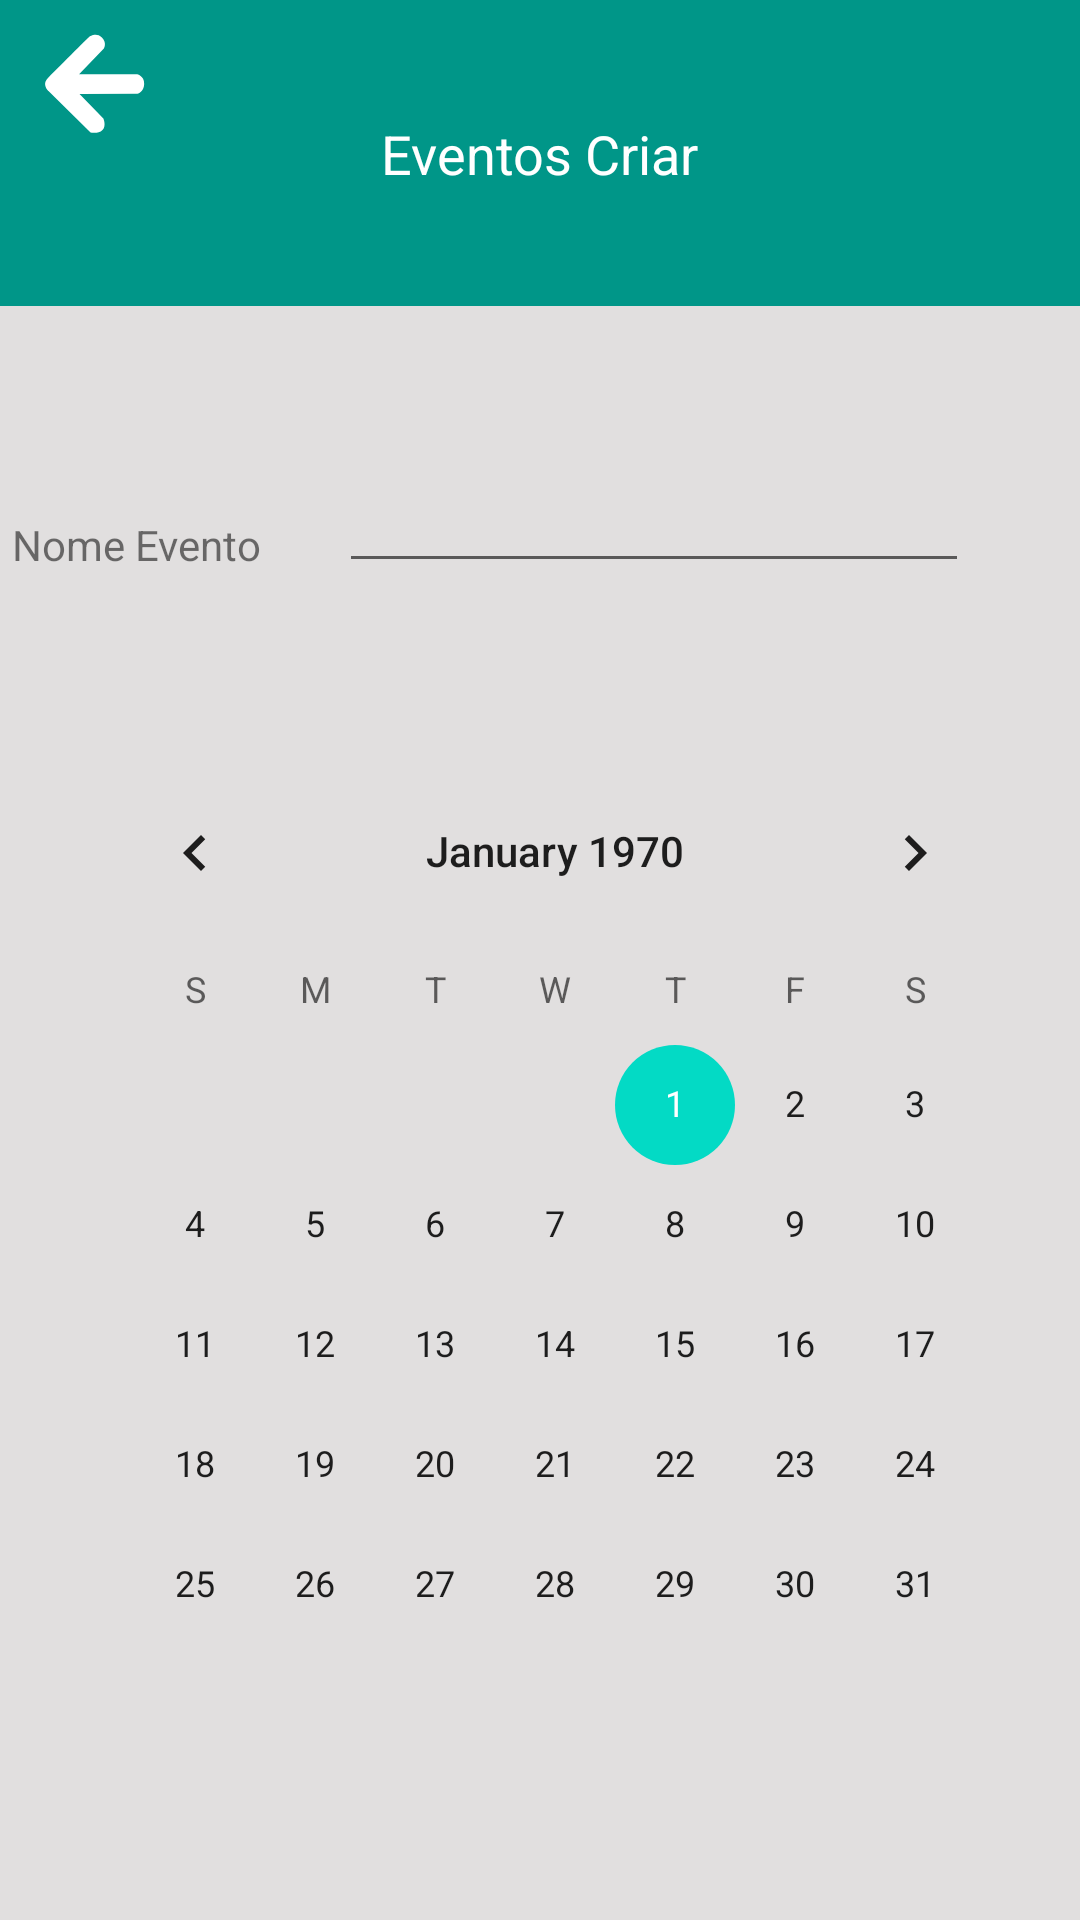

The Android layout XML behind this screen, and the referenced resources:
<!-- AndroidManifest.xml: application theme Theme.DAI_ProChild -->
<!-- res/layout/eventos_inserir.xml -->
<?xml version="1.0" encoding="utf-8"?>
<androidx.coordinatorlayout.widget.CoordinatorLayout xmlns:android="http://schemas.android.com/apk/res/android"
    xmlns:app="http://schemas.android.com/apk/res-auto"
    xmlns:tools="http://schemas.android.com/tools"

    android:layout_width="match_parent"
    android:layout_height="match_parent"
    android:background="#E1DFDF"
    tools:context=".Eventos_Inserir">

    <androidx.constraintlayout.widget.ConstraintLayout
        android:id="@+id/constraintLayout2"
        android:layout_width="match_parent"
        android:layout_height="match_parent">

        <CalendarView
            android:id="@+id/calendarView"
            android:layout_width="wrap_content"
            android:layout_height="wrap_content"
            android:layout_marginStart="26dp"
            android:layout_marginLeft="26dp"
            android:layout_marginTop="46dp"
            android:layout_marginEnd="16dp"
            android:layout_marginRight="16dp"
            android:padding="10dp"
            android:paddingLeft="10dp"
            android:paddingTop="40dp"
            android:paddingRight="10dp"
            app:layout_constraintEnd_toEndOf="parent"
            app:layout_constraintStart_toStartOf="parent"
            app:layout_constraintTop_toBottomOf="@+id/editTextTextPersonName" />

        <Button
            android:id="@+id/button4"
            android:layout_width="wrap_content"
            android:layout_height="wrap_content"
            android:layout_marginStart="136dp"
            android:layout_marginLeft="136dp"
            android:layout_marginTop="14dp"
            android:layout_marginEnd="146dp"
            android:layout_marginRight="146dp"
            android:layout_marginBottom="61dp"
            android:background="#009688"
            android:text="Criar Evento"
            app:backgroundTint="#009688"
            app:layout_constraintBottom_toBottomOf="parent"
            app:layout_constraintEnd_toEndOf="parent"
            app:layout_constraintStart_toStartOf="parent"
            app:layout_constraintTop_toBottomOf="@+id/calendarView" />

        <EditText
            android:id="@+id/editTextTextPersonName"
            android:layout_width="wrap_content"
            android:layout_height="wrap_content"
            android:layout_marginTop="153dp"
            android:layout_marginEnd="37dp"
            android:layout_marginRight="37dp"
            android:ems="10"
            android:inputType="textPersonName"
            app:layout_constraintEnd_toEndOf="parent"
            app:layout_constraintTop_toTopOf="parent" />

        <TextView
            android:id="@+id/textView6"
            android:layout_width="wrap_content"
            android:layout_height="wrap_content"
            android:layout_marginTop="172dp"
            android:layout_marginEnd="26dp"
            android:layout_marginRight="26dp"
            android:text="Nome Evento"
            app:layout_constraintEnd_toStartOf="@+id/editTextTextPersonName"
            app:layout_constraintTop_toTopOf="parent" />
    </androidx.constraintlayout.widget.ConstraintLayout>

    <Spinner
        android:id="@+id/spinner3"
        android:layout_width="match_parent"
        android:layout_height="102dp"
        android:background="#009688" />

    <ImageButton
        android:id="@+id/btn_back"
        android:layout_width="63dp"
        android:layout_height="56dp"
        android:background="#009688"
        android:src="@drawable/seta_foreground" />

    <TextView
        android:id="@+id/textView7"
        android:layout_width="wrap_content"
        android:layout_height="wrap_content"
        android:text="Eventos Criar"
        android:textAppearance="@style/TextAppearance.AppCompat.Medium"
        android:textColor="@color/white"
        app:layout_anchor="@+id/spinner3"
        app:layout_anchorGravity="center" />

</androidx.coordinatorlayout.widget.CoordinatorLayout>
<!-- resources referenced by this layout -->
<resources>
  <!-- drawable seta_foreground (drawable) -->
  <vector xmlns:android="http://schemas.android.com/apk/res/android"
      xmlns:aapt="http://schemas.android.com/aapt"
      android:width="60dp"
      android:height="60dp"
      android:viewportWidth="108"
      android:viewportHeight="108">
    <group android:scaleX="0.4224"
        android:scaleY="0.4224"
        android:translateX="6.48"
        android:translateY="6.48">
        <path
            android:pathData="M46.4266 +122.437C46.4266 +122.437 +36.5437 +113.536 +45.3752 +104.354C54.2067 +95.1716 +104.728 +45.1472 +104.728 +45.1472C104.728 +45.1472 +114.612 +38.6757 +122.282 +46.492C129.952 +54.3082 +125.117 +61.9763 +125.117 +61.9763L89.8915 +98.5244L171.987 +98.5932C171.987 +98.5932 +182.624 +100.277 +182.358 +112.333C182.092 +124.388 +172.519 +126.249 +172.519 +126.249L90.5262 +126.87L124.385 +161.393C124.385 +161.393 +129.032 +171.721 +123.131 +177.918C117.229 +184.115 +106.163 +181.238 +106.163 +181.238L46.4266 +122.437Z"
            android:fillType="evenOdd"
            android:fillColor="#FFFFFF"
            android:strokeLineCap="round"
            android:strokeLineJoin="round" />
    </group>
  </vector>
  <style name="Theme.DAI_ProChild" parent="Theme.MaterialComponents.DayNight.NoActionBar">
          
          <item name="colorPrimary">@color/purple_500</item>
          <item name="colorPrimaryVariant">@color/purple_700</item>
          <item name="colorOnPrimary">@color/white</item>
          
          <item name="colorSecondary">@color/teal_200</item>
          <item name="colorSecondaryVariant">@color/teal_700</item>
          <item name="colorOnSecondary">@color/black</item>
          
          <item name="android:statusBarColor" tools:targetApi="l">?attr/colorPrimaryVariant</item>
          
      </style>
  <!-- not gathered from this repository: default colours our renderer supplied (Android Studio template values) -->
  <color name="purple_500">#FF6200EE</color>
  <color name="purple_700">#FF3700B3</color>
  <color name="teal_200">#FF03DAC5</color>
  <color name="teal_700">#FF018786</color>
  <color name="black">#FF000000</color>
  <color name="white">#FFFFFFFF</color>
</resources>
